Photos from the image-classification dataset "dataset-custom" in the GitHub repository amolvyas-6/DL-EL. Its 2 classes are: normal road, potholes.

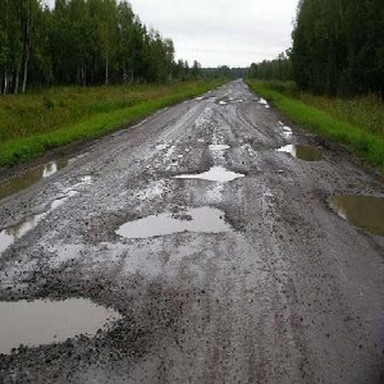
Label: potholes

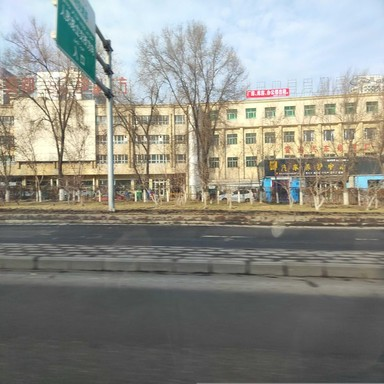
Label: normal road

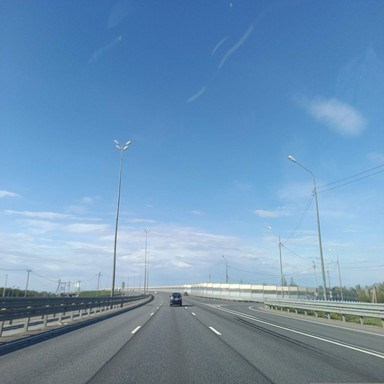
Label: normal road

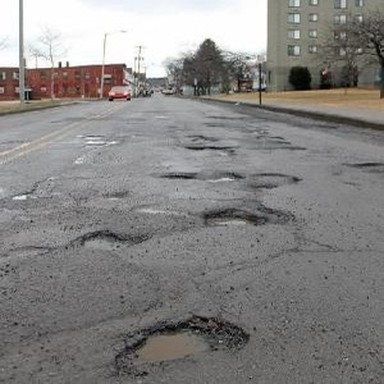
Label: potholes

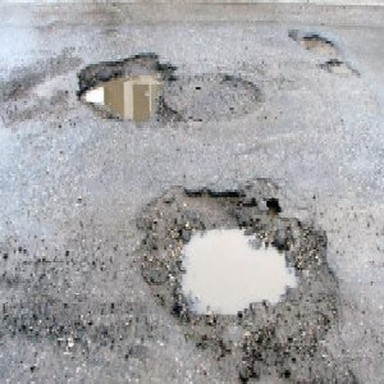
Label: potholes

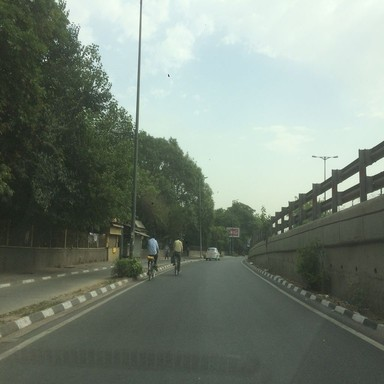
Label: normal road
